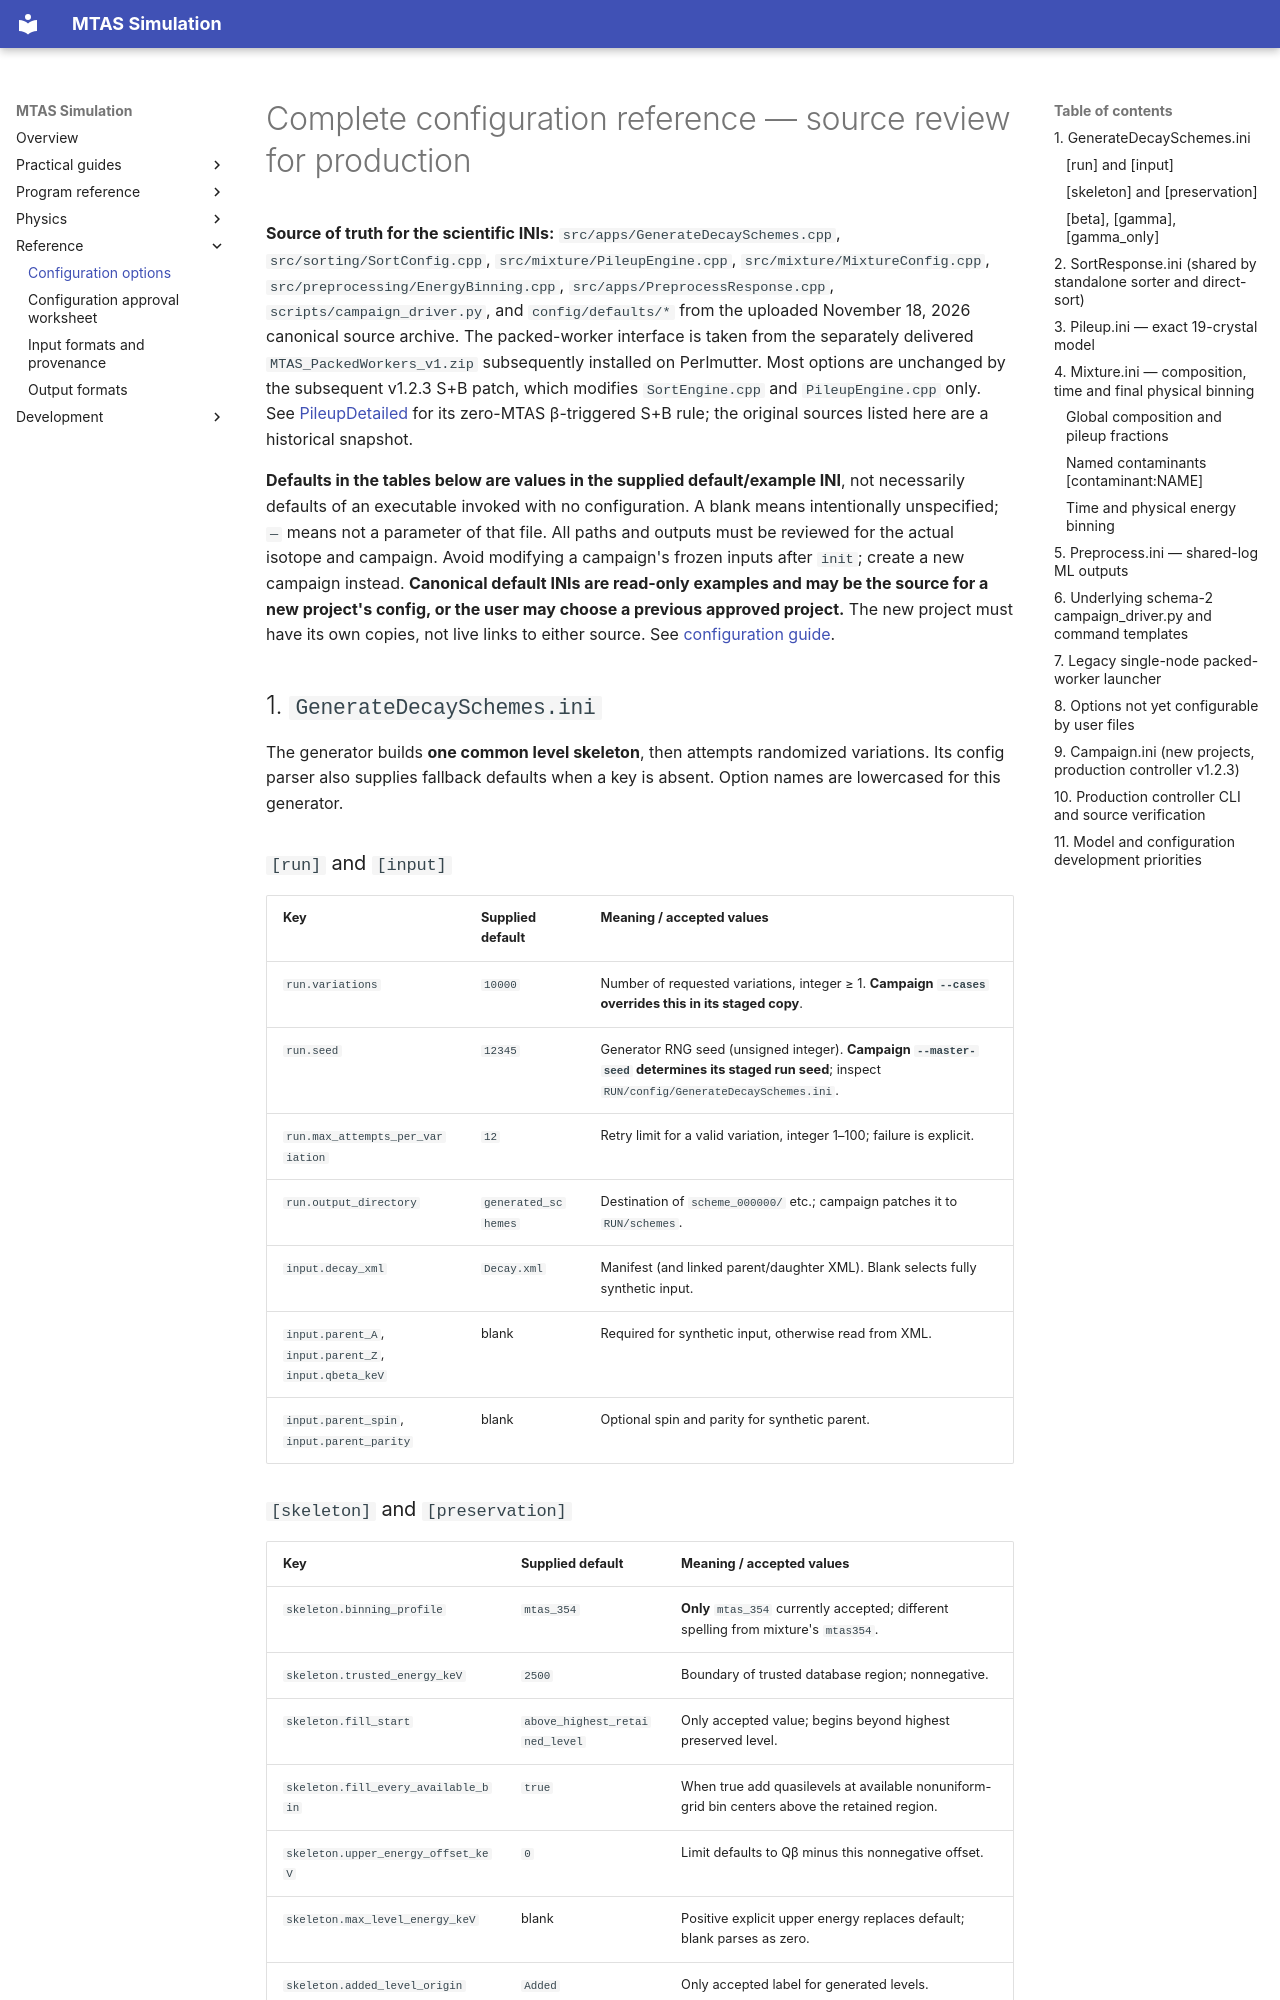

repository: Genesis-MTAS/simulationLibrary-manual · page: reference/Configurations/index.html · generator: mkdocs

# Complete configuration reference — source review for production

**Source of truth for the scientific INIs:** `src/apps/GenerateDecaySchemes.cpp`, `src/sorting/SortConfig.cpp`, `src/mixture/PileupEngine.cpp`, `src/mixture/MixtureConfig.cpp`, `src/preprocessing/EnergyBinning.cpp`, `src/apps/PreprocessResponse.cpp`, `scripts/campaign_driver.py`, and `config/defaults/*` from the uploaded November 18, 2026 canonical source archive. The packed-worker interface is taken from the separately delivered `MTAS_PackedWorkers_v1.zip` subsequently installed on Perlmutter. Most options are unchanged by the subsequent v1.2.3 S+B patch, which modifies `SortEngine.cpp` and `PileupEngine.cpp` only. See [PileupDetailed](../physics/PileupDetailed.md) for its zero-MTAS β-triggered S+B rule; the original sources listed here are a historical snapshot.

**Defaults in the tables below are values in the supplied default/example INI**, not necessarily defaults of an executable invoked with no configuration. A blank means intentionally unspecified; `—` means not a parameter of that file. All paths and outputs must be reviewed for the actual isotope and campaign. Avoid modifying a campaign's frozen inputs after `init`; create a new campaign instead. **Canonical default INIs are read-only examples and may be the source for a new project's config, or the user may choose a previous approved project.** The new project must have its own copies, not live links to either source. See [configuration guide](../guides/ConfigureCampaign.md).

## 1. `GenerateDecaySchemes.ini`

The generator builds **one common level skeleton**, then attempts randomized variations. Its config parser also supplies fallback defaults when a key is absent. Option names are lowercased for this generator.

### `[run]` and `[input]`

| Key | Supplied default | Meaning / accepted values |
|---|---|---|
| `run.variations` | `10000` | Number of requested variations, integer ≥ 1. **Campaign `--cases` overrides this in its staged copy**. |
| `run.seed` | `12345` | Generator RNG seed (unsigned integer). **Campaign `--master-seed` determines its staged run seed**; inspect `RUN/config/GenerateDecaySchemes.ini`. |
| `run.max_attempts_per_variation` | `12` | Retry limit for a valid variation, integer 1–100; failure is explicit. |
| `run.output_directory` | `generated_schemes` | Destination of `scheme_000000/` etc.; campaign patches it to `RUN/schemes`. |
| `input.decay_xml` | `Decay.xml` | Manifest (and linked parent/daughter XML). Blank selects fully synthetic input. |
| `input.parent_A`, `input.parent_Z`, `input.qbeta_keV` | blank | Required for synthetic input, otherwise read from XML. |
| `input.parent_spin`, `input.parent_parity` | blank | Optional spin and parity for synthetic parent. |
